Image classification data set "cropped_images" (Katsure/cropped_images on GitHub). Class labels (3): down, flagged, standing.

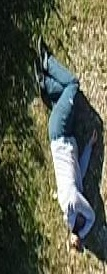
Label: down

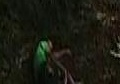
Label: down

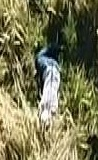
Label: down

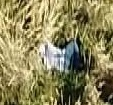
Label: down

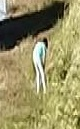
Label: standing

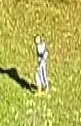
Label: standing
